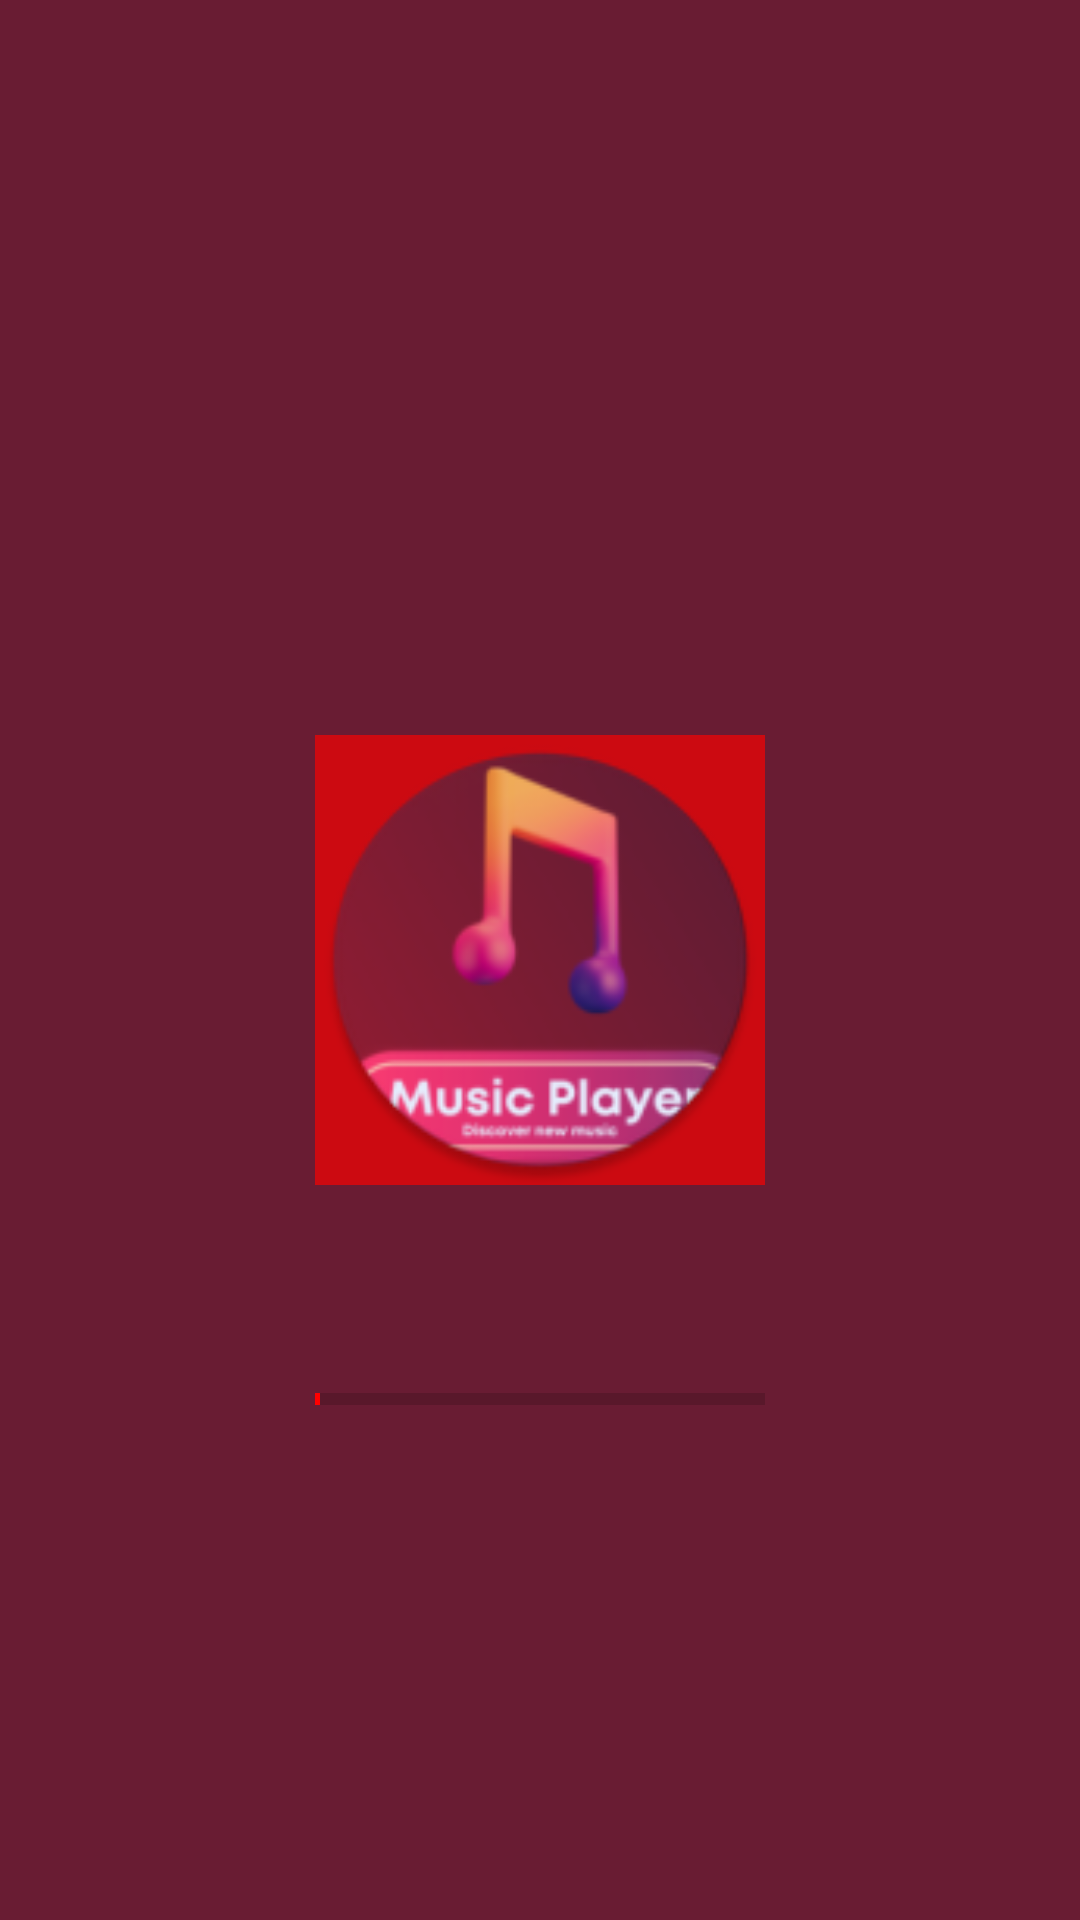

Here is an Android app screen rendered from its layout file. Give the layout XML and the strings, colors and styles it references.
<!-- AndroidManifest.xml: application theme Theme.MusixPlayer -->
<!-- res/layout/intro.xml -->
<?xml version="1.0" encoding="utf-8"?>
<androidx.constraintlayout.widget.ConstraintLayout xmlns:android="http://schemas.android.com/apk/res/android"
    xmlns:app="http://schemas.android.com/apk/res-auto"
    xmlns:tools="http://schemas.android.com/tools"
    android:layout_width="match_parent"
    android:layout_height="match_parent"
    android:background="#691C33">

    <ImageView
        android:id="@+id/imageView2"
        android:layout_width="150dp"
        android:layout_height="150dp"
        android:background="#A8FF0000"
        android:importantForAccessibility="no"
        android:src="@mipmap/logo2_2_round"
        app:layout_constraintBottom_toBottomOf="parent"
        app:layout_constraintEnd_toEndOf="parent"
        app:layout_constraintStart_toStartOf="parent"
        app:layout_constraintTop_toTopOf="parent" />

    <ProgressBar
        android:id="@+id/introBar"
        style="?android:attr/progressBarStyleHorizontal"
        android:layout_width="wrap_content"
        android:layout_height="wrap_content"
        android:layout_marginTop="8dp"
        android:maxWidth="150dip"
        android:minWidth="150dip"
        android:progress="1"
        android:progressTint="#FF0000"
        app:layout_constraintBottom_toBottomOf="parent"
        app:layout_constraintEnd_toEndOf="parent"
        app:layout_constraintHorizontal_bias="0.5"
        app:layout_constraintStart_toStartOf="parent"
        app:layout_constraintTop_toBottomOf="@+id/imageView2"
        app:layout_constraintVertical_bias="0.25" />
</androidx.constraintlayout.widget.ConstraintLayout>
<!-- resources referenced by this layout -->
<resources>
  <!-- mipmap logo2_2_round: webp bitmap (mipmap-hdpi, 5680 bytes) -->
  <style name="Theme.MusixPlayer" parent="android:Theme.Material.Light.NoActionBar" />
</resources>
